Run: headless pygame with SDL's dummy video driver; simulated clock (each Clock.tick advances the game by its frame time, no real sleeping); random seed 0; keys injected as events and as key.get_pressed() state; no mouse input.
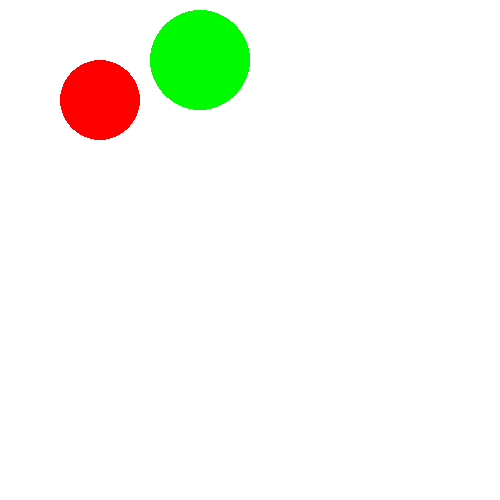
Frame 1 of 4 · flips 1–60 · no input
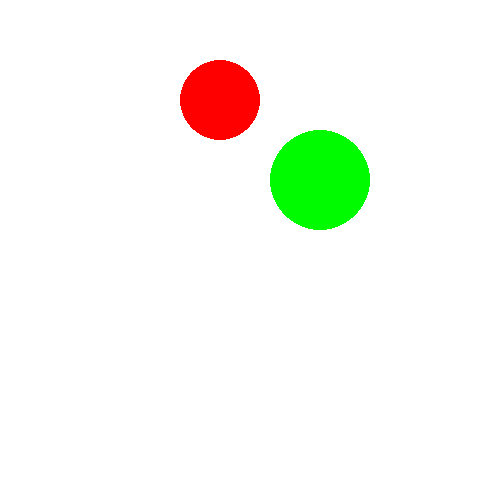
Frame 2 of 4 · flips 61–180 · tapped SPACE, RETURN · held RIGHT (→), D
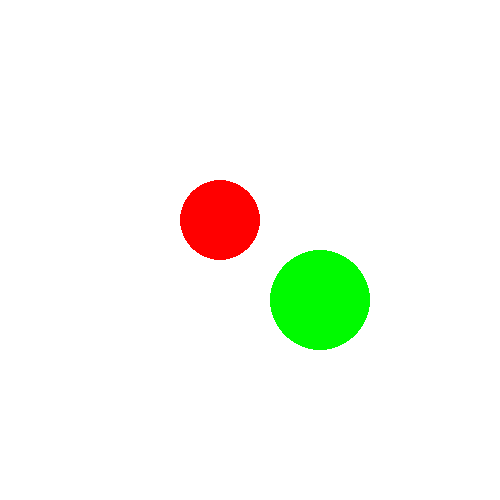
Frame 3 of 4 · flips 181–300 · held DOWN (↓), S
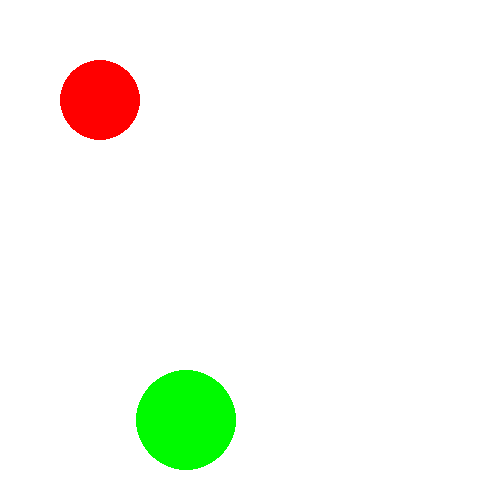
Frame 4 of 4 · flips 301–420 · held LEFT (←), A, UP (↑), W

The pygame program that drew these frames:

# Simple pygame program

# Import and initialize the pygame library
import pygame
pygame.init()

# Set up the drawing window
screen = pygame.display.set_mode([500, 500])
print("hello")
y = 0
x = 200
speed = 1
x_2 = 100
y_2 = 100
up =0
down =0
# Run until the user asks to quit
running = True
while running:

    y+=speed

    # Did the user click the window close button?
    for event in pygame.event.get():
        if event.type == pygame.QUIT:
            running = False
        if event.type ==pygame.KEYDOWN:
            if event.key == pygame.K_LEFT:
                x -=1
    key = pygame.key.get_pressed()
    left_2 = key[pygame.K_a]
    right_2 = key[pygame.K_d]
    up = key[pygame.K_w]
    down = key[pygame.K_s]

    
    left = key[pygame.K_LEFT]
    right = key[pygame.K_RIGHT]
    if y==500:
        speed = -1
    if y<0:
        speed =1
    if left == True:
        x -=1.1
    if right == True:
        x +=1
    print(x)

    if x <= 0:
        x = 500
    elif x >=500:
        x =0
    

    if x_2<= 0:
        x_2 = 500
    elif x_2 >=500:
        x_2 =0

    if left_2 == True:
        x_2 -=1
    if right_2 == True:
        x_2 +=1
    if up:
        y_2 -=1
    if down:
        y_2 +=1

    
    
    # Fill the background with white
    screen.fill((255, 255, 255))

    # Draw a solid blue circle in the center
    pygame.draw.circle(screen, (0, 250, 0), (x, y), 50)
    pygame.draw.circle(screen, (255, 0, 0), (x_2, y_2), 40)

    # Flip the display
    pygame.display.flip()

# Done! Time to quit.
pygame.quit()
